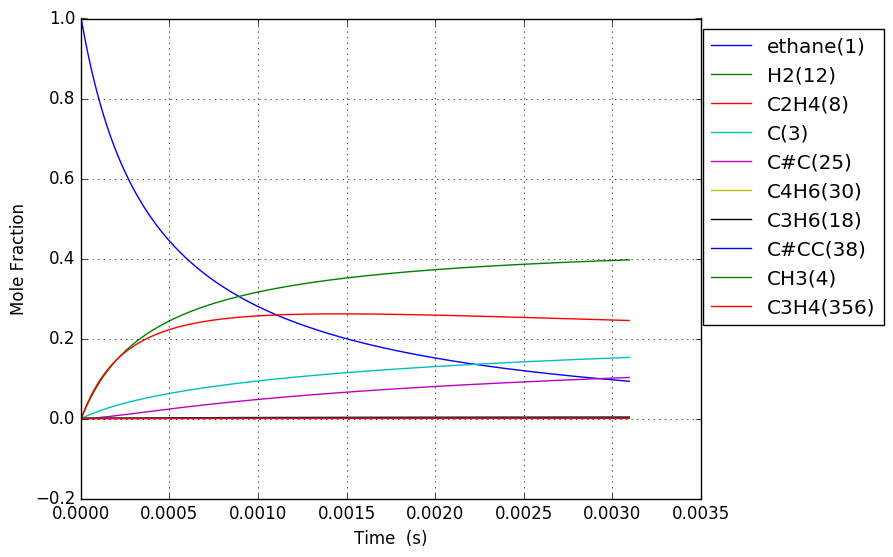

Data behind this chart, as committed beside it:
Time (s), Volume (m^3), Ar, He, Ne, N2, ethane(1), CH3(4), C2H5(5), C(3), H(6), C2H4(8), H2(12), C3H7(14), C2H3(13), C#C(25), C3H5(32), C4H7(28), C4H7(50), C4H6(30), C4H7(52), C3H6(18), C3H7(19), C#CC(38)
6.455797546570442e-19, 0.1122, 0.0, 0.0, 0.0, 0.0, 1, 2.5980492594865583e-16, 8.3679531522942948e-19, 2.7527825710987665e-29, 8.3679531522975352e-19, 1.9896996282177983e-29, 5.9709623233387657e-30, 5.3343623438785995e-57, 3.8253792744387665e-49, 2.2318359251710199e-59, 1.3516231948510799e-86, 2.2403726546657116e-89, 9.5635176526305207e-98, 9.1081472850242203e-100, 2.0529714688834075e-100, 2.067789549661189e-67, 8.5882157708392841e-69, 1.8073555703395251e-96
1.807623313039724e-18, 0.1122, 0.0, 0.0, 0.0, 0.0, 1, 7.2745379265614686e-16, 2.3430268826864707e-18, 1.6626806729435037e-28, 2.3430268826884294e-18, 1.2017785754624122e-28, 3.6064612433545635e-29, 1.6772088700156917e-55, 4.5414902894473023e-48, 4.9925277067483893e-58, 1.5283578812362885e-84, 1.7287719141277824e-87, 1.3378973354292947e-95, 1.2741939389493075e-97, 2.8720262883894367e-98, 1.1909409226905473e-65, 4.9463725646363857e-67, 3.683511839094612e-94
4.131710429805083e-18, 0.1122, 0.0, 0.0, 0.0, 0.0, 1, 1.662751526070771e-15, 5.3554900177768303e-18, 8.005091716752944e-28, 5.3554900177862604e-18, 5.7860465191402843e-28, 1.7363558437138377e-28, 3.7417607224074026e-54, 4.4588621266006872e-47, 9.8643934995168856e-57, 1.3828904061509439e-82, 1.8841001952322949e-85, 2.9087397715673454e-93, 2.7702467016552599e-95, 6.2441211578406784e-96, 5.3406789692012882e-64, 2.2181610674739244e-65, 6.6678299029300576e-92
8.779884663335801e-18, 0.1122, 0.0, 0.0, 0.0, 0.0, 1, 3.5333469928985876e-15, 1.1380416288662651e-17, 3.4960338652930855e-27, 1.1380416288703832e-17, 2.526918528128963e-27, 7.5831221515384519e-28, 7.0079037113538035e-53, 3.9438131084852668e-46, 1.7553161406179199e-55, 1.0477492937084109e-80, 1.5413109382148003e-83, 4.7662389555345361e-91, 4.5393226771710351e-93, 1.0231608869120228e-93, 2.0092969056822699e-62, 8.3452763001389593e-64, 1.0112536193492827e-89
1.8076233130397238e-17, 0.1122, 0.0, 0.0, 0.0, 0.0, 1, 7.2745379265484957e-15, 2.3430268833254701e-17, 1.4595253191944512e-26, 2.3430268833426614e-17, 1.0549387431441998e-26, 3.1658042246426115e-27, 1.21044108737512e-51, 3.315012638478449e-45, 2.9605973098166849e-54, 7.2840000490170076e-79, 1.10929266820703e-81, 6.86633458887049e-89, 6.5394848488172522e-91, 1.4739963618241497e-91, 6.9575572282565531e-61, 2.8897042133952082e-62, 1.4067328199993841e-87
3.6668930064520115e-17, 0.1122, 0.0, 0.0, 0.0, 0.0, 1, 1.475691979382541e-14, 4.7529973933720452e-17, 5.9626371602848626e-26, 4.7529973934422784e-17, 4.3097689849326549e-26, 1.2933343237689141e-26, 2.0111659553839212e-50, 2.7178477903076267e-44, 4.8627902219660304e-53, 4.8565128105210024e-77, 7.5191467995496733e-80, 9.3123569206280346e-87, 8.8692082440139756e-89, 1.9991147587338582e-89, 2.3148230978384366e-59, 9.6142278397135668e-61, 1.8763106440582936e-85
7.385432393276586e-17, 0.1122, 0.0, 0.0, 0.0, 0.0, 1, 2.972168352828762e-14, 9.5729384179778525e-17, 2.4101932745456478e-25, 9.5729384182617426e-17, 1.7420775319193623e-25, 5.2278641259047106e-26, 3.2787080505512692e-49, 2.2009838398385468e-43, 7.8827933136881683e-52, 3.1720704380189815e-75, 4.9509437461726873e-78, 1.2265674087752498e-84, 1.1682343875009427e-86, 2.6331940125358464e-87, 7.5521224788903284e-58, 3.1366468505918915e-59, 2.4513664821556509e-83
1.4822511166925737e-16, 0.1122, 0.0, 0.0, 0.0, 0.0, 1, 5.9651210996845585e-14, 1.9212820485240095e-16, 9.691281152736523e-25, 1.9212820486381599e-16, 7.0048171439897031e-25, 2.1021011743473428e-25, 5.2951221018809198e-48, 1.7715436527120404e-42, 1.2694998234172818e-50, 2.050829872303709e-73, 3.2136997085919175e-76, 1.5924295435549668e-82, 1.5167899478429897e-84, 3.4188363641610008e-85, 2.440091841032151e-56, 1.0134510303130914e-57, 3.1699536206256429e-81
2.9696668714224036e-16, 0.1122, 0.0, 0.0, 0.0, 0.0, 1, 1.1951026593249572e-13, 3.8492584691967091e-16, 3.8866371953426373e-24, 3.8492584696545048e-16, 2.8092449788559195e-24, 8.4303659153328614e-25, 8.511753622008849e-47, 1.4215528186460496e-41, 2.0378292080605611e-49, 1.3191981085028809e-71, 2.0713136472973239e-74, 2.0525873730872897e-80, 1.9553304562463313e-82, 4.4073042995279553e-83, 7.8459651494935024e-55, 3.2586893505793758e-56, 4.0782824427201134e-79
5.944498380882063e-16, 0.1122, 0.0, 0.0, 0.0, 0.0, 1, 2.3922837579793293e-13, 7.70521133942312e-16, 1.5566821372949377e-23, 7.7052113412566901e-16, 1.1251632907586318e-23, 3.3765436364414461e-24, 1.365053431521307e-45, 1.1389731036162024e-40, 3.2658429636058878e-48, 8.4642720248166036e-70, 1.3303137071456128e-72, 2.6359997862882762e-78, 2.5117155591769793e-80, 5.6613933048636692e-81, 2.5167529939531154e-53, 1.0452908823160369e-54, 5.2335208197661687e-77
1.1894161399801383e-15, 0.1122, 0.0, 0.0, 0.0, 0.0, 1, 4.7866459550535423e-13, 1.5417117195399957e-15, 6.230785379600195e-23, 1.5417117202739024e-15, 4.5035854617472859e-23, 1.3514974190880715e-23, 2.1866267110048971e-44, 9.1187258031914856e-40, 5.2296124424248707e-47, 5.4239987478019752e-68, 8.5289879788620218e-71, 3.3784055972813022e-76, 3.2206975389016785e-78, 7.2594348198285458e-79, 8.0632924081713395e-52, 3.3489521401523528e-53, 6.7074517225230934e-75
2.3793487437640022e-15, 0.1122, 0.0, 0.0, 0.0, 0.0, 1, 9.5753703482638594e-13, 3.0840929369449711e-15, 2.4931257489717634e-22, 3.0840929398815591e-15, 1.8020208347222704e-22, 5.4077501780481027e-23, 3.5006357957131655e-43, 7.2977768672200105e-39, 8.370813270050252e-46, 3.473563657588997e-66, 5.4633469533202479e-69, 4.3239460647217283e-74, 4.1261427218212819e-76, 9.3003032635115785e-77, 2.5818030160457803e-50, 1.0723080400622131e-51, 8.5910302107802391e-73
4.75921395133173e-15, 0.1122, 0.0, 0.0, 0.0, 0.0, 1, 1.9152819130932046e-12, 6.1688555565933419e-15, 9.9741264198950421e-22, 6.1688555683416422e-15, 7.2092569912388345e-22, 2.1634522786040851e-22, 5.602640248915752e-42, 5.839370061169657e-38, 1.3396114851267804e-44, 2.2237942159999761e-64, 3.4980723122129745e-67, 5.5262608497966062e-72, 5.2837925928745907e-74, 1.1909639529391054e-74, 8.2642439053814103e-49, 3.4324122105128204e-50, 1.1000083265634647e-70
9.518944366467187e-15, 0.1122, 0.0, 0.0, 0.0, 0.0, 1, 3.8307716681258625e-12, 1.2338381535243677e-14, 3.9899752746916958e-21, 1.2338381582240981e-14, 2.8839376918135621e-21, 8.6545140344589433e-22, 8.965510179306554e-41, 4.6720032682445696e-37, 2.1436246929267308e-43, 1.4234666082252819e-62, 2.2392501387876464e-65, 7.0475817566683841e-70, 6.7647281784473534e-72, 1.524765957816024e-72, 2.6449503331066241e-47, 1.0985340949118006e-48, 1.4082512118059548e-68
1.9038405196738098e-14, 0.1122, 0.0, 0.0, 0.0, 0.0, 1, 7.6617511721872689e-12, 2.4677436449958002e-14, 1.5960550525827177e-20, 2.4677436637957061e-14, 1.1536221759680325e-20, 3.4619469669012552e-21, 1.4345803995899316e-39, 3.737881903705063e-36, 3.4300644129391712e-42, 9.111076370136273e-61, 1.4332677868793121e-63, 8.9520647026528193e-68, 8.6597523478724969e-70, 1.9519031846293515e-70, 8.4644453067712382e-46, 3.515555324213617e-47, 1.8027472013644333e-66
3.8077326857279924e-14, 0.1122, 0.0, 0.0, 0.0, 0.0, 1, 1.5323710156294421e-11, 4.9355558109035397e-14, 6.3843500904310122e-20, 4.9355558861064557e-14, 4.6145838520894883e-20, 1.3848073491605641e-20, 2.2953945392785043e-38, 2.9905394674274378e-35, 5.4885320762502211e-41, 5.8315368003406408e-59, 9.1733062313029629e-62, 1.128457382191517e-65, 1.1084962798276328e-67, 2.4985438018866703e-68, 2.708704161621098e-44, 1.1250085872507966e-45, 2.3077163415834595e-64
7.615517017836357e-14, 0.1122, 0.0, 0.0, 0.0, 0.0, 1, 3.0647628028446088e-11, 9.8711848745738599e-14, 2.553766006324246e-19, 9.8711851754026756e-14, 1.8458533290943403e-19, 5.5392888521457259e-20, 3.6726420006560717e-37, 2.3927207147670932e-34, 8.7826892156576209e-40, 3.7325356286210094e-57, 5.8709662111023181e-60, 1.4017275742139922e-63, 1.4188878446111601e-65, 3.1981634072978922e-66, 8.6678878598060566e-43, 3.6000224086386153e-44, 2.9542124827119164e-62
1.5231085682053086e-13, 0.1122, 0.0, 0.0, 0.0, 0.0, 1, 6.129546338849889e-11, 1.9742461929296629e-13, 1.0215115917036557e-18, 1.9742463132730749e-13, 7.3834589606339592e-19, 2.2157292961738691e-19, 5.8761014519227384e-36, 1.9146051271384858e-33, 1.4055356025653352e-38, 2.3892026200159005e-55, 3.7574007800080741e-58, 1.6940062630702565e-61, 1.8161683429412063e-63, 4.0936281588848403e-64, 2.7736681271535192e-41, 1.1519714907988492e-42, 3.7821381707785414e-60
3.046222301048654e-13, 0.1122, 0.0, 0.0, 0.0, 0.0, 1, 1.2259113257160193e-10, 3.9485091747972518e-13, 4.0860567061493956e-18, 3.9485096562623166e-13, 2.9533975671616731e-18, 8.8629596087473653e-19, 9.4012318415198688e-35, 1.5323561578927324e-32, 2.2498125694531389e-37, 1.5295530748386454e-53, 3.1777851109317891e-56, 2.5730662329819677e-59, 3.0661756219409914e-61, 6.9111246507378737e-62, 8.8752547341382839e-40, 3.6860285325963486e-41, 4.8429745415962114e-58
6.092449766735346e-13, 0.1122, 0.0, 0.0, 0.0, 0.0, 1, 2.451824647897951e-10, 7.8970654219861024e-13, 1.6344247191000324e-17, 7.8970673485703406e-13, 1.1813657066514651e-17, 3.5452042590952065e-18, 1.5040171330924505e-33, 1.2269547495704085e-31, 3.6027408543591147e-36, 9.7949962865781749e-52, 2.0421362760984544e-54, 2.7579375758408604e-57, 3.9481467829752541e-59, 8.8990535961501986e-60, 2.8397522993069929e-38, 1.1793415164859487e-39, 6.2036639971454627e-56
1e-12, 0.1122, 0.0, 0.0, 0.0, 0.0, 1, 4.0243655896862808e-10, 1.2962156169065836e-12, 4.7792662048580705e-17, 1.2962161806346066e-12, 3.4544906253138798e-17, 1.036671121729316e-17, 1.5969864480959714e-32, 6.7464884455945751e-31, 3.832569535585001e-35, 4.0605684577595119e-50, 8.4648350129919717e-53, 1.7076661650955885e-55, 3.2590505951975225e-57, 7.3458035797030827e-58, 5.9287796821644494e-37, 2.4619975065853802e-38, 5.1228314740200478e-54
1.218490469810873e-12, 0.1122, 0.0, 0.0, 0.0, 0.0, 1, 4.9036510463410932e-10, 1.5794299048270787e-12, 6.5377026998513845e-17, 1.579430676038477e-12, 4.7255072513525756e-17, 1.4180953315175805e-17, 2.4058435565603933e-32, 9.8327328653494033e-31, 5.7741017459023177e-35, 6.2762645456903253e-50, 1.3083757200695447e-52, 2.6470858269468521e-55, 5.0592710124605016e-57, 1.1403446850833763e-57, 9.0850691806527913e-37, 3.7726793226845352e-38, 7.9525722956690058e-54
2.4369814560855496e-12, 0.1122, 0.0, 0.0, 0.0, 0.0, 1, 9.8073028595428096e-10, 3.158925081320713e-12, 2.615081644766268e-16, 3.1589281707847743e-12, 1.8902366368971657e-16, 5.672484942068396e-17, 3.8474761867355322e-31, 7.8935277634400001e-30, 9.2696424430639456e-34, 4.026343356374637e-48, 8.3962468430852882e-51, 2.2613893198886584e-53, 6.49330967147879e-55, 1.4635570205733641e-55, 2.9058495958398711e-35, 1.2064792175803393e-36, 1.0209646964631175e-51
3.655472442360227e-12, 0.1122, 0.0, 0.0, 0.0, 0.0, 1, 1.4710953688452648e-09, 4.7384687073301032e-12, 5.5570486301736964e-16, 4.7384752792228434e-12, 4.0168018955883577e-16, 1.2054181168043128e-16, 1.466520056404951e-30, 2.2622758608275189e-29, 3.4181478857942339e-33, 2.2486555086635734e-47, 4.1694300687905732e-50, 1.1938902312540342e-52, 3.8486744083838188e-54, 8.6746741486000646e-55, 1.3635651193938864e-34, 5.6609980017793951e-36, 6.6815929507571855e-51
4.873963428634903e-12, 0.1122, 0.0, 0.0, 0.0, 0.0, 1, 1.961460353306832e-09, 6.3180607813292733e-12, 9.4796710583252892e-16, 6.3180720028558288e-12, 6.8522682447190887e-16, 2.0563250827817721e-16, 3.9450365636706677e-30, 4.783955110541854e-29, 8.6861662207762099e-33, 8.4575187913695052e-47, 1.7669834767752985e-49, 5.1380727764798409e-52, 1.7407335282947576e-53, 3.923498197506522e-54, 4.2499610374869712e-34, 1.764316205940323e-35, 2.7929293647840284e-50
7.310945401184256e-12, 0.1122, 0.0, 0.0, 0.0, 0.0, 1, 2.9421900910631872e-09, 9.4773586285508282e-12, 1.9626453700404063e-15, 9.4773818980975622e-12, 1.4187015846462287e-15, 4.2574412625995369e-16, 1.595165744142717e-29, 1.3140547887581329e-28, 3.0506658950183141e-32, 6.0950285872636563e-46, 1.6012887921380438e-48, 4.856929469248811e-51, 1.8123204062568446e-52, 4.0848360487708782e-53, 2.0934644394429792e-33, 8.6899113036795367e-35, 2.3172603523179403e-49
9.74792737373361e-12, 0.1122, 0.0, 0.0, 0.0, 0.0, 1, 3.9229194667790731e-09, 1.2636834623382993e-11, 3.3379454813794867e-15, 1.2636874258335701e-11, 2.4128826207482939e-15, 7.2409240370635613e-16, 4.3197211243547272e-29, 2.76350632659082e-28, 7.651573827560241e-32, 2.2420752080765264e-45, 6.3360487789267173e-48, 1.9882574454173506e-50, 8.1371397711825015e-52, 1.8340447936893268e-52, 6.567400509209314e-33, 2.7259022740591077e-34, 9.6849701864425187e-49
1e-11, 0.1122, 0.0, 0.0, 0.0, 0.0, 1, 4.0243625542704323e-09, 1.2963650317729649e-11, 3.5022514235030187e-15, 1.2963691910598403e-11, 2.5316585774732995e-15, 7.5973643134614484e-16, 4.7531756786374086e-29, 2.9616106570537944e-28, 8.3582950514485899e-32, 2.5710169616267363e-45, 7.3384115456626559e-48, 2.3110696105860042e-50, 9.5914143950142641e-52, 2.1618250687307386e-52, 7.3633275306583399e-33, 3.0562289897385507e-34, 1.1302123881306001e-48
1.2184909346282963e-11, 0.1122, 0.0, 0.0, 0.0, 0.0, 1, 4.9036484546620247e-09, 1.5796501480679868e-11, 5.0996260315192391e-15, 1.5796562127051733e-11, 3.6864063418260613e-15, 1.1062701401352917e-15, 9.7014059171570339e-29, 5.057187728649385e-28, 1.6297146896511422e-31, 6.679636087373968e-45, 2.0053401468515606e-47, 6.4240432507377939e-50, 2.8481405355826046e-51, 6.4194536529203022e-52, 1.687929698482146e-32, 7.0054522440181779e-34, 3.203600253142489e-48
1.705887329138167e-11, 0.1122, 0.0, 0.0, 0.0, 0.0, 1, 6.8651052426180808e-09, 2.2116419702636462e-11, 9.8063978628214365e-15, 2.2116536738883736e-11, 7.089126998540862e-15, 2.1274099434962761e-15, 3.7582690298054091e-28, 1.3524161149280103e-27, 6.0426240060011312e-31, 5.5947656687264523e-44, 1.6766197867560497e-46, 5.8127505226165514e-49, 3.8044713523641052e-50, 8.5747364592139066e-51, 9.5136458133353262e-32, 3.9470950312896192e-33, 4.1504881236173897e-47
2.6806801181579083e-11, 0.1122, 0.0, 0.0, 0.0, 0.0, 1, 1.0788014096219541e-08, 3.4758579482128067e-11, 2.3924628577973994e-14, 3.4758867196834532e-11, 1.7296889127062629e-14, 5.19071748485636e-15, 2.4113815890103585e-27, 5.3674237656061287e-27, 3.9314566561863106e-30, 1.0384743460992551e-42, 2.9504119471865693e-45, 1.091424253883249e-47, 1.255134349239622e-48, 2.8287365090972278e-49, 1.0627071596376989e-30, 4.4052554050809637e-32, 1.4486721372167296e-45
3.655472907177649e-11, 0.1122, 0.0, 0.0, 0.0, 0.0, 1, 1.4710916647925951e-08, 4.7403839170787618e-11, 4.4321162828697693e-14, 4.7404375890729905e-11, 3.2045742147582815e-14, 9.6168007621284077e-15, 7.9452673740783672e-27, 1.3603501518677622e-26, 1.3029837800010428e-29, 5.5049755220883238e-42, 1.6239838601006778e-44, 6.095725768272958e-47, 8.3070333922399297e-48, 1.872143270934255e-48, 4.4858509542682429e-30, 1.8586324057176147e-31, 9.3398360638756607e-45
5.605058485217132e-11, 0.1122, 0.0, 0.0, 0.0, 0.0, 1, 2.2556702850732823e-08, 7.2703651463419291e-11, 1.0394342161812405e-13, 7.2704929062340222e-11, 7.5168332891852446e-14, 2.2557822622447212e-14, 4.5222490484592995e-26, 5.1784453718808692e-26, 7.799756309749924e-29, 8.6810002408005049e-41, 2.5088996256137299e-43, 9.6762501130862581e-46, 2.1642184051373018e-46, 4.8769884474474971e-47, 4.1247589728338075e-29, 1.7063670305254859e-30, 2.4845572312928185e-43
9.504229641296097e-11, 0.1122, 0.0, 0.0, 0.0, 0.0, 1, 3.8248199651289384e-08, 1.2334042127288186e-10, 2.9850315435362316e-13, 1.2334420332903543e-10, 2.1594897596658757e-13, 6.4806370713807177e-14, 3.9341494488652614e-25, 2.8342484157790052e-25, 7.6634225650775543e-28, 2.7172778403870268e-39, 7.5110634640812837e-42, 2.9547570417500932e-44, 1.2565340067878599e-44, 2.8309137493630432e-45, 6.6670292857922514e-28, 2.7482645499014888e-29, 1.5330341733569733e-41
9.999999999999999e-11, 0.1122, 0.0, 0.0, 0.0, 0.0, 1, 4.0243329005504279e-08, 1.2978231285008784e-10, 3.3043666910601648e-13, 1.2978651589976024e-10, 2.3906279057670832e-13, 7.1742931188484393e-14, 4.8787216592137495e-25, 3.3541057367071123e-25, 9.6061956338124827e-28, 3.8553512310387581e-39, 1.0893151033398584e-41, 4.2904374501363524e-44, 1.9304052308163519e-44, 4.3489975252271232e-45, 8.77688389475719e-28, 3.6162789609872085e-29, 2.3124837488144108e-41
1.3403400797375063e-10, 0.1122, 0.0, 0.0, 0.0, 0.0, 1, 5.3939595641215401e-08, 1.7402668334551311e-10, 5.9348153582503569e-13, 1.740344010885138e-10, 4.2949131178328144e-13, 1.2889167237310041e-13, 1.4419622207594686e-24, 8.2952415817565642e-25, 2.9445037641553679e-27, 1.6562488484661413e-38, 4.9087091968035242e-41, 1.9381449547475901e-43, 9.7043586963170251e-44, 2.1861848303016393e-44, 3.1267335967300414e-27, 1.2865624659244797e-28, 1.1242603973838825e-40
2.1201743109532993e-10, 0.1122, 0.0, 0.0, 0.0, 0.0, 1, 8.5322085152726544e-08, 2.7554742776628553e-10, 1.484689177702975e-12, 2.75567817508104e-10, 1.0752245129921683e-12, 3.2268505324642398e-13, 9.1496420116411961e-24, 3.8313346173512958e-24, 2.1901103530240874e-26, 3.4074628186687274e-37, 1.0299375679631808e-39, 4.0976369043451647e-42, 3.5018378530385515e-42, 7.8857642034535094e-43, 3.2735798608467941e-26, 1.3386112016952045e-27, 4.0155441724833868e-39
2.822025119047513e-10, 0.1122, 0.0, 0.0, 0.0, 0.0, 1, 1.1356598086874651e-07, 3.6708486876383252e-10, 2.6301998552691019e-12, 3.6712253319810966e-10, 1.9059301479283522e-12, 5.719980031968964e-13, 2.6748124187741358e-23, 9.7091028851291613e-24, 6.88584103304247e-26, 1.6319067159568894e-36, 5.2487913299146411e-39, 2.0909756998778123e-41, 2.002570578368746e-41, 4.5091383162962132e-42, 1.1712960735206023e-25, 4.7754793373751813e-27, 2.1991476905635208e-38
3.523875927141727e-10, 0.1122, 0.0, 0.0, 0.0, 0.0, 1, 1.4180954984295777e-07, 4.5878188676322855e-10, 4.1010557081073469e-12, 4.5884300455701576e-10, 2.9734933051526829e-12, 8.9240655429898039e-13, 6.2186017385961166e-23, 2.0346132967649019e-23, 1.7236812960798295e-25, 5.5620905720930583e-36, 1.9007729401962174e-38, 7.5835328763985181e-41, 8.4350113195483359e-41, 1.8990008853851892e-41, 3.2477339871661892e-25, 1.3198374896460774e-26, 8.82761237105258e-38
4.225726735235941e-10, 0.1122, 0.0, 0.0, 0.0, 0.0, 1, 1.700527920336324e-07, 5.5063820825300381e-10, 5.8972536289533488e-12, 5.5072950087453212e-10, 4.2783063722522095e-12, 1.2840332471939127e-12, 1.2416536016023206e-22, 3.7609341166915429e-23, 3.6812778112490848e-25, 1.5828747783519804e-35, 5.6856047577530588e-38, 2.2701487958426875e-40, 2.7991549812458564e-40, 6.3010327890894106e-41, 7.4924757150518113e-25, 3.0355376491495125e-26, 2.8133515157633995e-37
4.927577543330155e-10, 0.1122, 0.0, 0.0, 0.0, 0.0, 1, 1.9829570739724632e-07, 6.4265354906896587e-10, 8.018790413554477e-12, 6.4278230194614767e-10, 5.8207776584588956e-12, 1.7470060134133362e-12, 2.2327376471013655e-22, 6.3726363332544211e-23, 7.0586055588471392e-25, 3.9086643283540454e-35, 1.4640785617533604e-37, 5.8497728067423784e-40, 7.9031762464097091e-40, 1.778830867013211e-40, 1.527286409383254e-24, 6.1691684203185155e-26, 7.6739248025643888e-37
6.331279159518582e-10, 0.1122, 0.0, 0.0, 0.0, 0.0, 1, 2.5478055748703835e-07, 8.271602738346952e-10, 1.3237869153485877e-11, 8.2738781757994124e-10, 9.6201563785927302e-12, 2.8874499300468108e-12, 5.7998005412562826e-22, 1.5224498936469738e-22, 2.0662337281724595e-24, 1.7891207430883772e-34, 7.1741559212017266e-37, 2.869686985668958e-39, 4.5818696078937953e-39, 1.0310254592590377e-39, 4.8928460597817516e-24, 1.964579794022023e-25, 4.1935773259649403e-36
7.73498077570701e-10, 0.1122, 0.0, 0.0, 0.0, 0.0, 1, 3.1126409976431429e-07, 1.01229980566203e-09, 1.9758266502519365e-11, 1.012661772069101e-09, 1.4374880854662571e-11, 4.3147644016050848e-12, 1.2446942691135865e-21, 3.0916647933205155e-22, 4.9320019893144218e-24, 5.8667879561741856e-34, 2.489691515559375e-36, 9.9655946657847374e-39, 1.7977555523819669e-38, 4.0445722770806654e-39, 1.2417121980365338e-23, 4.9585634366867648e-25, 1.5801439143740453e-35
9.138682391895438e-10, 0.1122, 0.0, 0.0, 0.0, 0.0, 1, 3.6774633386165303e-07, 1.1980697781550326e-09, 2.7579955665786521e-11, 1.1986064950835259e-09, 2.0088372327487146e-11, 6.0300360336120938e-12, 2.3568592508008216e-21, 5.63645983619899e-22, 1.0328394072773769e-23, 1.599355421372821e-33, 7.1335690131012905e-36, 2.8569091082217037e-38, 5.7362423809442278e-38, 1.2902833596633836e-38, 2.7196651333064246e-23, 1.080166123606516e-24, 4.8537045045365063e-35
9.999999999999999e-10, 0.1122, 0.0, 0.0, 0.0, 0.0, 1, 4.0240343827924562e-07, 1.3123701762554943e-09, 3.3023582126125481e-11, 1.3130360592693099e-09, 2.407028449003196e-11, 7.2255519246614181e-12, 3.3303981334053776e-21, 7.8294220949306874e-22, 1.5519223220316828e-23, 2.8001189584234147e-33, 1.2835886188795997e-35, 5.1422498321731745e-38, 1.1062351302475673e-37, 2.4879710883873095e-38, 4.1778757425149722e-23, 1.6534450924006131e-24, 9.1431705344772882e-35
1.0542384008083866e-09, 0.1122, 0.0, 0.0, 0.0, 0.0, 1, 4.2422725941810869e-07, 1.3844678850701499e-09, 3.6702910361926085e-11, 1.3852242567693881e-09, 2.6763977458765252e-11, 8.0343364338081231e-12, 4.0778393641966668e-21, 9.5011386333936718e-22, 1.9708649141281232e-23, 3.8659538010956464e-33, 1.7967440122948713e-35, 7.1991953552753419e-38, 1.6036321542147441e-37, 3.6063918944593908e-38, 5.3686746502448188e-23, 2.1202596270190103e-24, 1.3103161790488727e-34
1.1946085624272294e-09, 0.1122, 0.0, 0.0, 0.0, 0.0, 1, 4.8070687608290427e-07, 1.5714919030990273e-09, 4.7127105072476698e-11, 1.5725172453162865e-09, 3.4404934766220888e-11, 1.0328711130421466e-11, 6.5863557673569754e-21, 1.5077975763008924e-21, 3.5010110577619313e-23, 8.5089429910933462e-33, 4.0916469043349828e-35, 1.64010821535303e-37, 4.0464538834926491e-37, 9.0980068253094007e-38, 9.7846579777435723e-23, 3.8415134047209746e-24, 3.2078457742824299e-34
1.3349787240460722e-09, 0.1122, 0.0, 0.0, 0.0, 0.0, 1, 5.3718518350976767e-07, 1.759139653904964e-09, 5.8852514617982874e-11, 1.7604876043461282e-09, 4.3014428549953446e-11, 1.2914196034252544e-11, 1.0076604037864751e-20, 2.2808320960651037e-21, 5.8743989154328417e-23, 1.7398541123289074e-32, 8.6074168645509579e-35, 3.4514736221069289e-37, 9.4509565953052737e-37, 2.124399224551384e-37, 1.6735275680396009e-22, 6.529601217492346e-24, 7.2982149846819445e-34
1.475348885664915e-09, 0.1122, 0.0, 0.0, 0.0, 0.0, 1, 5.9366218135059811e-07, 1.9474089597483703e-09, 7.1879113695086279e-11, 1.9491374766654245e-09, 5.2595650623458656e-11, 1.5791835337725573e-11, 1.4755277184006228e-20, 3.3176052547584577e-21, 9.3955632425135049e-23, 3.3197884750180365e-32, 1.6855403615084801e-34, 6.7607436138565817e-37, 2.0390937377179804e-36, 4.5822987676129604e-37, 2.7142513306738894e-22, 1.052300053858531e-23, 1.5405726179014831e-33
1.6157190472837579e-09, 0.1122, 0.0, 0.0, 0.0, 0.0, 1, 6.5013786925320173e-07, 2.1362976287382027e-09, 8.6206876716959247e-11, 2.1384690187938058e-09, 6.315182151830714e-11, 1.8962688160809322e-11, 2.0841011767387685e-20, 4.670829040869347e-21, 1.4427812095367284e-22, 5.9615399967959361e-32, 3.1051719463305993e-34, 1.2457919269813609e-36, 4.1029082166666297e-36, 9.2176970594498424e-37, 4.2092087138090593e-22, 1.6214756596998846e-23, 3.0395856558630083e-33
1.8964593705214433e-09, 0.1122, 0.0, 0.0, 0.0, 0.0, 1, 7.6308531384029017e-07, 2.5159244027295789e-09, 1.187657927462505e-10, 2.5191856247765588e-09, 8.7201780699732798e-11, 2.6188273356150151e-11, 3.8171593059300295e-20, 8.5628051452396053e-21, 3.0869671018430861e-22, 1.6780510173973451e-31, 9.2042152865283334e-34, 3.6941280831568316e-36, 1.4396987575885133e-35, 3.2324532789065304e-36, 9.1011555391239059e-22, 3.4606070866968782e-23, 1.0232137925103692e-32
2.1491256614353603e-09, 0.1122, 0.0, 0.0, 0.0, 0.0, 1, 8.6473353045277472e-07, 2.859685080615221e-09, 1.5251854202082159e-10, 2.8641831666196274e-09, 1.1221308250762803e-10, 3.3704768580363867e-11, 6.1017719473975526e-20, 1.3776331764172107e-20, 5.6053082751090725e-22, 3.74878841524841e-31, 2.1461857864408665e-33, 8.6159159792538932e-36, 3.808553954140588e-35, 8.5465775041231753e-36, 1.6565738634689539e-21, 6.2259130403385664e-23, 2.6172598248902266e-32
2.4017919523492774e-09, 0.1122, 0.0, 0.0, 0.0, 0.0, 1, 9.6637749740033167e-07, 3.2054191665680852e-09, 1.9048666631319607e-10, 3.211422096692991e-09, 1.4043266549717311e-10, 4.2187867408270813e-11, 9.2333232481772366e-20, 2.105447585503658e-20, 9.5416668264960251e-22, 7.6411230965434668e-31, 4.5538311582196483e-33, 1.8285064344742284e-35, 9.0228500131519536e-35, 2.0237263604449121e-35, 2.8141622133329955e-21, 1.0454585278932611e-22, 6.0061680937600859e-32
2.6544582432631944e-09, 0.1122, 0.0, 0.0, 0.0, 0.0, 1, 1.0680172126371534e-06, 3.5531144567634304e-09, 2.3267001766036691e-10, 3.5609144120716063e-09, 1.7187882988985492e-10, 5.1643843595678283e-11, 1.3374572722750745e-19, 3.0874588212776627e-20, 1.5420580548348693e-21, 1.4483745284119401e-30, 8.9632014905946906e-33, 3.5995741601422482e-35, 1.9578443886694017e-34, 4.3890229402663755e-35, 4.524685013701608e-21, 1.6616564997879557e-22, 1.2645926765568058e-31
2.9071245341771114e-09, 0.1122, 0.0, 0.0, 0.0, 0.0, 1, 1.1696526741182859e-06, 3.9027588988360431e-09, 2.7906844835134262e-10, 3.9126719580815526e-09, 2.0656975549334759e-10, 6.2079001962975201e-11, 1.8694949388646301e-19, 4.3761265495352261e-20, 2.3881472585456277e-21, 2.5876392390352497e-30, 1.6596593369628259e-32, 6.6659737030661222e-35, 3.9586249827748461e-34, 8.8699086579542785e-35, 6.9556175203698154e-21, 2.525264874572604e-22, 2.4843695392089701e-31
3.412457116004945e-09, 0.1122, 0.0, 0.0, 0.0, 0.0, 1, 1.3729108276280383e-06, 4.6078477033323203e-09, 3.84509957466624e-10, 4.6230294466834158e-09, 2.8575811453736624e-10, 8.591226461892469e-11, 3.3577063549715489e-19, 8.106306077408451e-20, 5.1764088135478651e-21, 7.1991225567282755e-30, 4.9517703737189094e-32, 1.9892859766787128e-34, 1.3927622026701241e-33, 3.1173051822663193e-34, 1.4783658229589584e-20, 5.2453599807815137e-22, 8.239326208142995e-31
3.917789697832779e-09, 0.1122, 0.0, 0.0, 0.0, 0.0, 1, 1.576151941561383e-06, 5.3205919457848769e-09, 5.0681001519042462e-10, 5.342586532076227e-09, 3.7814107254241634e-10, 1.1373877262546895e-10, 5.5337363431000886e-19, 1.3807611110688403e-19, 1.0099936896787248e-20, 1.7301341958390669e-29, 1.268407848632683e-31, 5.0963936908528654e-34, 4.098984415416141e-33, 9.1648626725353885e-34, 2.8182956514343902e-20, 9.7747427356111634e-22, 2.2984353002180608e-30
4.423122279660613e-09, 0.1122, 0.0, 0.0, 0.0, 0.0, 1, 1.7793759995477636e-06, 6.0409001984032401e-09, 6.4596744601672738e-10, 6.0714329710445941e-09, 4.8386026901151109e-10, 1.4561016098068105e-10, 8.5495894420062381e-19, 2.2063430083001823e-19, 1.8188246221882527e-20, 3.7223793624007945e-29, 2.8935091163364835e-31, 1.1627331760895193e-33, 1.0534648918175693e-32, 2.3530618343368475e-33, 4.9497167300480788e-20, 1.6786197091254864e-21, 5.6239874695432785e-30
4.9284548614884474e-09, 0.1122, 0.0, 0.0, 0.0, 0.0, 1, 1.982582985217216e-06, 6.768683205442793e-09, 8.0198107767551206e-10, 6.8096563422537711e-09, 6.030556665036115e-10, 1.8157856120600925e-10, 1.2562025677474493e-18, 3.3527069762032469e-19, 3.075325193653137e-20, 7.3513878727436767e-29, 6.0332219778304245e-31, 2.4246277595992902e-33, 2.4401693913885887e-32, 5.4450970766961525e-33, 8.1548650898969983e-20, 2.7049612971138559e-21, 1.2442777612920516e-29
5.939120025144115e-09, 0.1122, 0.0, 0.0, 0.0, 0.0, 1, 2.3889456741349425e-06, 8.2463269411081135e-09, 1.1645722715201814e-09, 8.3145736846501137e-09, 8.8242679111172422e-10, 2.66017287484195e-10, 2.4221290993472609e-18, 6.90266592177899e-19, 7.6231789037921148e-20, 2.3739544624241711e-28, 2.1645996463480016e-30, 8.7003711670430991e-33, 1.0702599946506311e-31, 2.3826935375100333e-32, 1.916579430551435e-19, 6.0838208751415211e-21, 4.9601439566013111e-29
... 960 more rows
